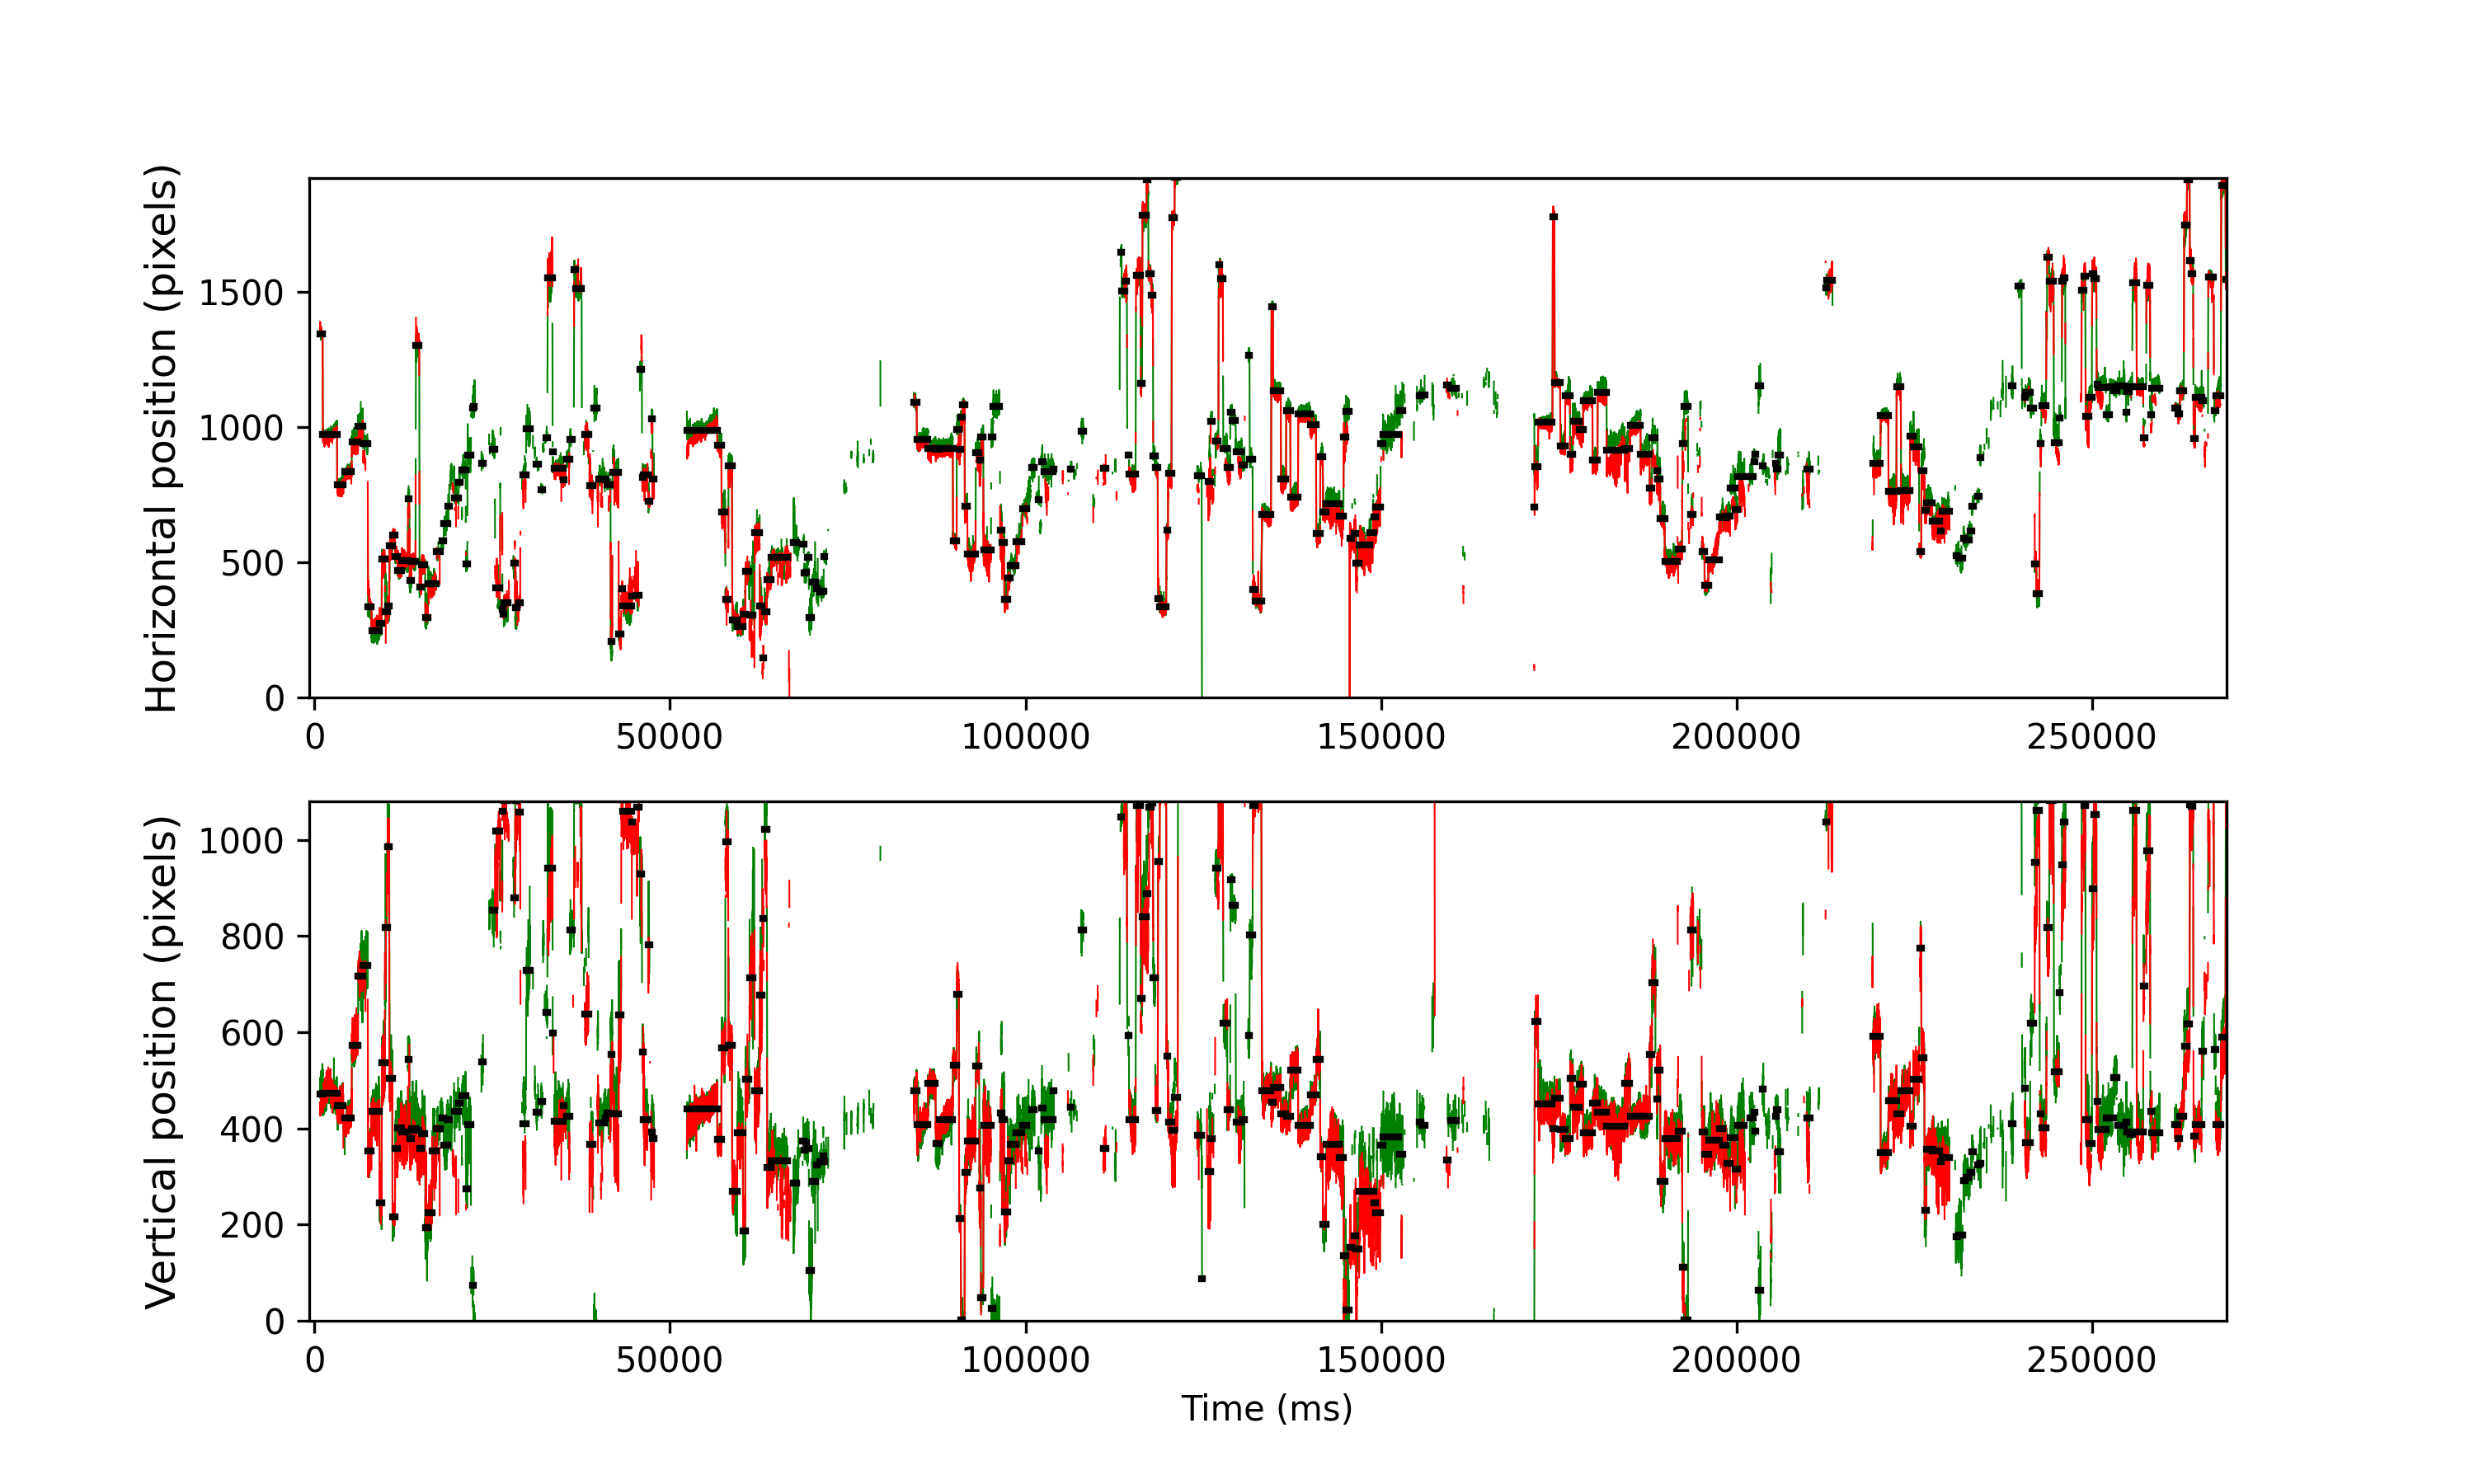

Source data for this figure (header and first rows):
cutoff, start, end, startT, endT, dur, xpos, ypos, flankdataloss, fracinterped, RMSxy, BCEA, fixRangeX, fixRangeY, participant
1.04, 382, 470, 789.6, 1146, 356, 1344, 472.0, 0.0, 0.0, 0.264, 0.2638, 1.029, 1.204, 120_leap_voe_gaze
1.04, 479, 975, 1178, 3166, 1988, 972.0, 472.5, 0.0, 0.0, 0.328, 0.5585, 1.636, 1.706, 120_leap_voe_gaze
1.04, 982, 1196, 3190, 4050, 859.9, 786.0, 447.0, 0.0, 0.0, 0.3532, 0.4247, 1.251, 1.695, 120_leap_voe_gaze
1.04, 1250, 1493, 4262, 5238, 976.0, 835.0, 421.5, 0.0, 0.0, 0.2693, 0.3182, 0.9233, 1.741, 120_leap_voe_gaze
1.04, 1499, 1713, 5258, 6118, 860.0, 946.0, 572.0, 0.0, 0.0, 0.4525, 0.4931, 1.519, 1.484, 120_leap_voe_gaze
1.04, 1720, 1879, 6142, 6782, 640.0, 1002, 716.0, 0.0, 0.06875, 1.08, 2.181, 3.506, 3.834, 120_leap_voe_gaze
1.04, 1885, 2053, 6802, 7478, 676.0, 938.0, 738.2, 1.0, 0.1716, 1.276, 2.901, 3.717, 3.343, 120_leap_voe_gaze
1.04, 2068, 2188, 7534, 8018, 484.0, 336.5, 353.0, 0.0, 0.0, 0.4314, 0.9457, 1.683, 1.8, 120_leap_voe_gaze
1.04, 2194, 2468, 8038, 9138, 1100, 247.5, 436.0, 0.0, 0.0, 0.4507, 0.4343, 1.122, 1.823, 120_leap_voe_gaze
1.04, 2476, 2543, 9166, 9438, 272.0, 273.0, 245.2, 0.0, 0.0, 0.4969, 0.3738, 0.7246, 1.578, 120_leap_voe_gaze
1.04, 2554, 2654, 9478, 9882, 404.0, 510.8, 537.2, 0.0, 0.009901, 0.7776, 0.9681, 1.777, 3.109, 120_leap_voe_gaze
1.04, 2666, 2743, 9926, 10238, 312.0, 316.0, 817.0, 1.0, 0.5513, 4.075, 26.9, 7.62, 8.555, 120_leap_voe_gaze
1.04, 2755, 2813, 10282, 10518, 236.0, 338.0, 985, 0.0, 0.1695, 1.478, 4.045, 2.478, 4.441, 120_leap_voe_gaze
1.04, 2823, 2920, 10554, 10946, 392.0, 559.5, 504.0, 0.0, 0.0102, 0.6592, 0.772, 1.251, 3.436, 120_leap_voe_gaze
1.04, 2929, 3013, 10978, 11318, 340.0, 599.5, 216.5, 0.0, 0.0, 0.2604, 0.2163, 0.6779, 1.192, 120_leap_voe_gaze
1.04, 3021, 3113, 11346, 11718, 372.0, 521.0, 357.5, 0.0, 0.0, 0.4314, 0.4862, 0.9467, 1.648, 120_leap_voe_gaze
1.04, 3116, 3255, 11726, 12286, 560.0, 469.0, 400.8, 0.0, 0.0, 0.3903, 0.3548, 0.8298, 1.601, 120_leap_voe_gaze
1.04, 3259, 3466, 12298, 13130, 832.0, 507.0, 391.8, 0.0, 0.0, 0.6017, 0.8341, 1.8, 2.279, 120_leap_voe_gaze
1.04, 3474, 3519, 13158, 13342, 184.0, 736.0, 544.0, 0.0, 0.2391, 1.111, 2.085, 2.034, 2.478, 120_leap_voe_gaze
1.04, 3532, 3584, 13390, 13602, 212.0, 432.5, 379.5, 0.0, 0.0, 0.4716, 0.4566, 0.8298, 1.847, 120_leap_voe_gaze
1.04, 3590, 3736, 13622, 14210, 588.0, 503.0, 399.0, 0.0, 0.0, 0.5165, 0.4729, 1.005, 1.917, 120_leap_voe_gaze
1.04, 3751, 3869, 14266, 14742, 476.0, 1302, 395.2, 0.0, 0.04202, 1.24, 2.761, 4.067, 5.774, 120_leap_voe_gaze
1.04, 3881, 3939, 14786, 15022, 236.0, 407.5, 359.0, 0.0, 0.0, 0.478, 0.4762, 0.9701, 1.531, 120_leap_voe_gaze
1.04, 3944, 4073, 15038, 15558, 520.0, 490.8, 389.8, 0.0, 0.0, 0.7011, 0.8541, 1.239, 2.197, 120_leap_voe_gaze
1.04, 4081, 4173, 15586, 15958, 372.0, 295.5, 194.5, 0.0, 0.02151, 0.7957, 1.185, 1.917, 3.401, 120_leap_voe_gaze
1.04, 4179, 4313, 15978, 16518, 540.0, 420.8, 224.5, 0.0, 0.007407, 0.8683, 1.347, 2.314, 2.688, 120_leap_voe_gaze
1.04, 4319, 4459, 16538, 17102, 564.0, 420.0, 354.0, 0.0, 0.1135, 0.9332, 1.528, 2.197, 3.857, 120_leap_voe_gaze
1.04, 4471, 4605, 17146, 17686, 540.0, 540.0, 400.0, 1.0, 0.5556, 1.237, 3.371, 4.067, 5.797, 120_leap_voe_gaze
1.04, 4679, 4730, 17978, 18186, 208.0, 578.0, 421.0, 1.0, 0.5192, 1.479, 2.744, 1.718, 3.46, 120_leap_voe_gaze
1.04, 4738, 4883, 18214, 18798, 584.0, 642.0, 366.0, 1.0, 0.1849, 1.046, 2.637, 2.934, 3.822, 120_leap_voe_gaze
1.04, 4886, 4921, 18806, 18950, 144.0, 708.0, 419.0, 1.0, 0.4722, 1.362, 2.875, 2.454, 2.828, 120_leap_voe_gaze
1.04, 5097, 5254, 19650, 20281, 631.9, 736.5, 435.0, 1.0, 0.3418, 1.838, 3.225, 2.56, 6.008, 120_leap_voe_gaze
1.04, 5262, 5296, 20309, 20449, 140.0, 795.0, 452.5, 1.0, 0.3143, 1.072, 1.462, 1.426, 2.174, 120_leap_voe_gaze
1.04, 5378, 5500, 20773, 21265, 492.0, 840.5, 467.5, 1.0, 0.3008, 1.1, 1.638, 2.057, 2.77, 120_leap_voe_gaze
1.04, 5510, 5559, 21301, 21501, 200.0, 494, 275.0, 0.0, 0.02, 0.6932, 1.243, 1.59, 2.454, 120_leap_voe_gaze
1.04, 5566, 5682, 21525, 21993, 468.0, 895.0, 407.5, 0.0, 0.3162, 1.543, 3.448, 4.208, 3.787, 120_leap_voe_gaze
1.04, 5734, 5780, 22197, 22385, 188.0, 1070, 73.5, 1.0, 0.3617, 1.031, 1.898, 2.758, 2.665, 120_leap_voe_gaze
1.04, 5782, 5808, 22389, 22497, 108.0, 1075, -6.0, 1.0, 0.2593, 0.9655, 0.8964, 1.777, 1.87, 120_leap_voe_gaze
1.04, 5815, 5833, 22521, 22597, 76.0, 1110, -31.0, 1.0, 0.3158, 1.16, 1.376, 2.174, 1.473, 120_leap_voe_gaze
1.04, 6054, 6110, 23477, 23705, 228.0, 866.0, 537.5, 1.0, 0.614, 0.9943, 2.16, 2.022, 3.015, 120_leap_voe_gaze
1.04, 6433, 6527, 24993, 25373, 380.0, 918.0, 853.5, 1.0, 0.3263, 1.016, 1.804, 2.431, 2.805, 120_leap_voe_gaze
1.04, 6542, 6704, 25429, 26081, 652.0, 404.0, 1018, 0.0, 0.2761, 2.026, 6.867, 4.208, 8.906, 120_leap_voe_gaze
1.04, 6721, 6730, 26145, 26185, 40.0, 984.0, 782.0, 1.0, 0.4, 0.5255, 1.019, 0.748, 1.543, 120_leap_voe_gaze
1.04, 6794, 6811, 26437, 26509, 72.0, 326.5, 1059, 1.0, 0.1111, 1.162, 1.777, 1.297, 2.302, 120_leap_voe_gaze
1.04, 6813, 6848, 26513, 26657, 144.0, 309.0, 1083, 0.0, 0.08333, 1.178, 1.912, 1.636, 2.536, 120_leap_voe_gaze
1.04, 6850, 6992, 26661, 27233, 572.0, 349.0, 1082, 0.0, 0.1049, 1.459, 2.935, 2.548, 4.184, 120_leap_voe_gaze
1.04, 7182, 7235, 27989, 28205, 216.0, 498, 879.0, 1.0, 0.3148, 1.625, 5.483, 3.553, 3.319, 120_leap_voe_gaze
1.04, 7241, 7309, 28225, 28501, 276.0, 331.0, 1082, 0.0, 0.08696, 1.658, 5.231, 3.927, 3.67, 120_leap_voe_gaze
1.04, 7365, 7416, 28721, 28929, 208.0, 349.0, 1058, 0.0, 0.5192, 1.257, 2.667, 1.566, 4.137, 120_leap_voe_gaze
1.04, 7520, 7618, 29341, 29737, 396.0, 822.2, 410.0, 1.0, 0.3333, 2, 4.57, 3.787, 5.68, 120_leap_voe_gaze
1.04, 7629, 7760, 29777, 30305, 528.0, 994.0, 728.0, 1.0, 0.4394, 2.093, 4.632, 3.6, 6.288, 120_leap_voe_gaze
1.04, 7987, 8068, 31209, 31537, 328.0, 861.5, 434.0, 1.0, 0.561, 0.8037, 1.798, 1.8, 2.899, 120_leap_voe_gaze
1.04, 8156, 8208, 31885, 32097, 212.0, 769.0, 456.0, 1.0, 0.3019, 0.612, 0.6714, 1.239, 1.66, 120_leap_voe_gaze
1.04, 8223, 8245, 32153, 32245, 92.0, 922.0, 796.0, 1.0, 0.3913, 1.044, 1.182, 1.005, 2.01, 120_leap_voe_gaze
1.04, 8312, 8373, 32509, 32757, 248.0, 961.0, 642.0, 1.0, 0.5968, 1.087, 2.947, 2.302, 2.782, 120_leap_voe_gaze
1.04, 8382, 8550, 32789, 33465, 676.0, 1552, 941.0, 0.0, 0.02959, 1.995, 6.925, 4.254, 7.761, 120_leap_voe_gaze
1.04, 8558, 8569, 33493, 33541, 48.0, 909.5, 598.0, 1.0, 0.3333, 1.53, 13.8, 5.785, 5.236, 120_leap_voe_gaze
1.04, 8618, 8930, 33733, 34985, 1252, 847.8, 414.2, 1.0, 0.07987, 0.8242, 1.337, 4.137, 5.236, 120_leap_voe_gaze
1.04, 8938, 8947, 35013, 35053, 40.0, 803.5, 448.0, 1.0, 0.4, 1.065, 1.01, 0.7714, 1.286, 120_leap_voe_gaze
1.04, 9051, 9149, 35465, 35861, 396.0, 880.5, 426.0, 1.0, 0.2929, 1.219, 2.896, 2.525, 4.488, 120_leap_voe_gaze
... 277 more rows
